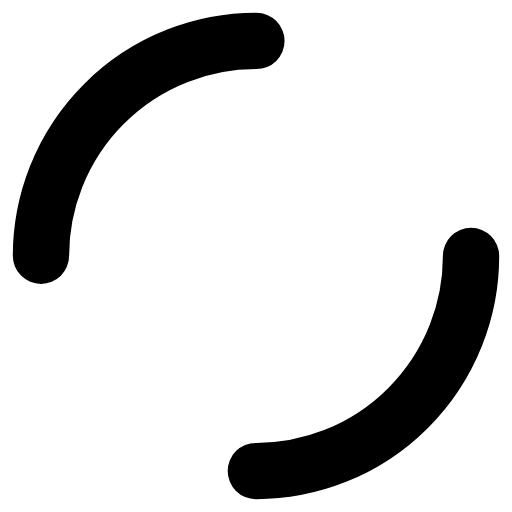
t = 0.00 s
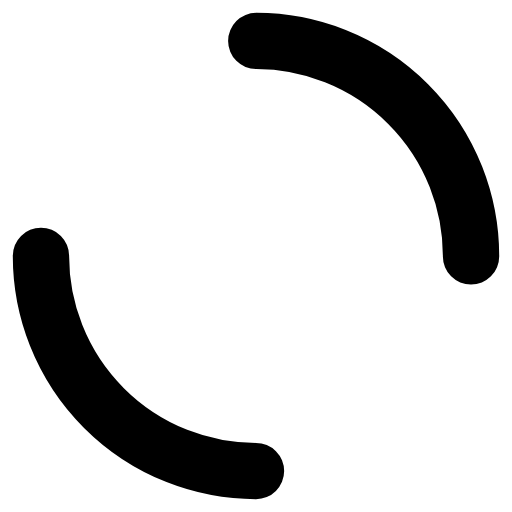
t = 0.25 s
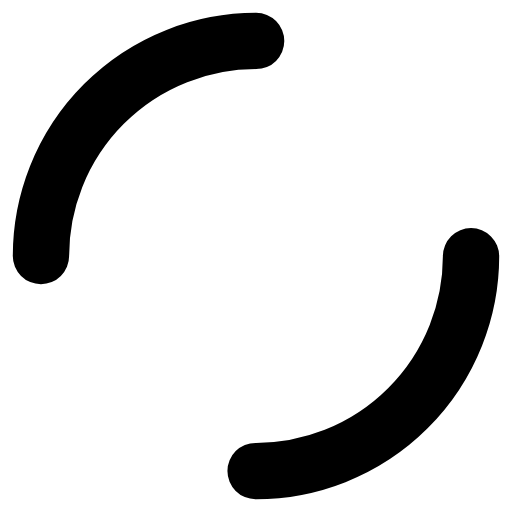
t = 0.50 s
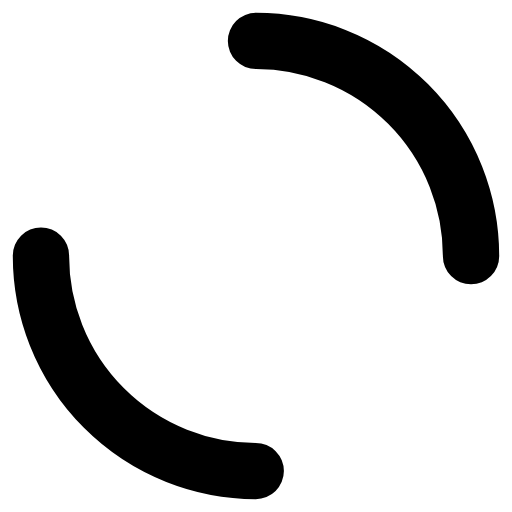
t = 0.75 s

The animated SVG that drew these frames (rendered in a browser with its animation timeline set to each time). Animation: 1 SMIL element (animateTransform=1); one cycle of 1.00 s, repeats indefinitely.

<svg xmlns="http://www.w3.org/2000/svg" xmlns:xlink="http://www.w3.org/1999/xlink" style="margin:auto;display:block;" width="45px" height="45px" viewBox="0 0 100 100" preserveAspectRatio="xMidYMid">
<circle cx="50" cy="50" r="42" stroke-width="11" stroke="currentColor" stroke-dasharray="65.97344572538566 65.97344572538566" fill="none" stroke-linecap="round">
  <animateTransform attributeName="transform" type="rotate" repeatCount="indefinite" dur="1s" keyTimes="0;1" values="0 50 50;360 50 50"></animateTransform>
</circle>
</svg>
